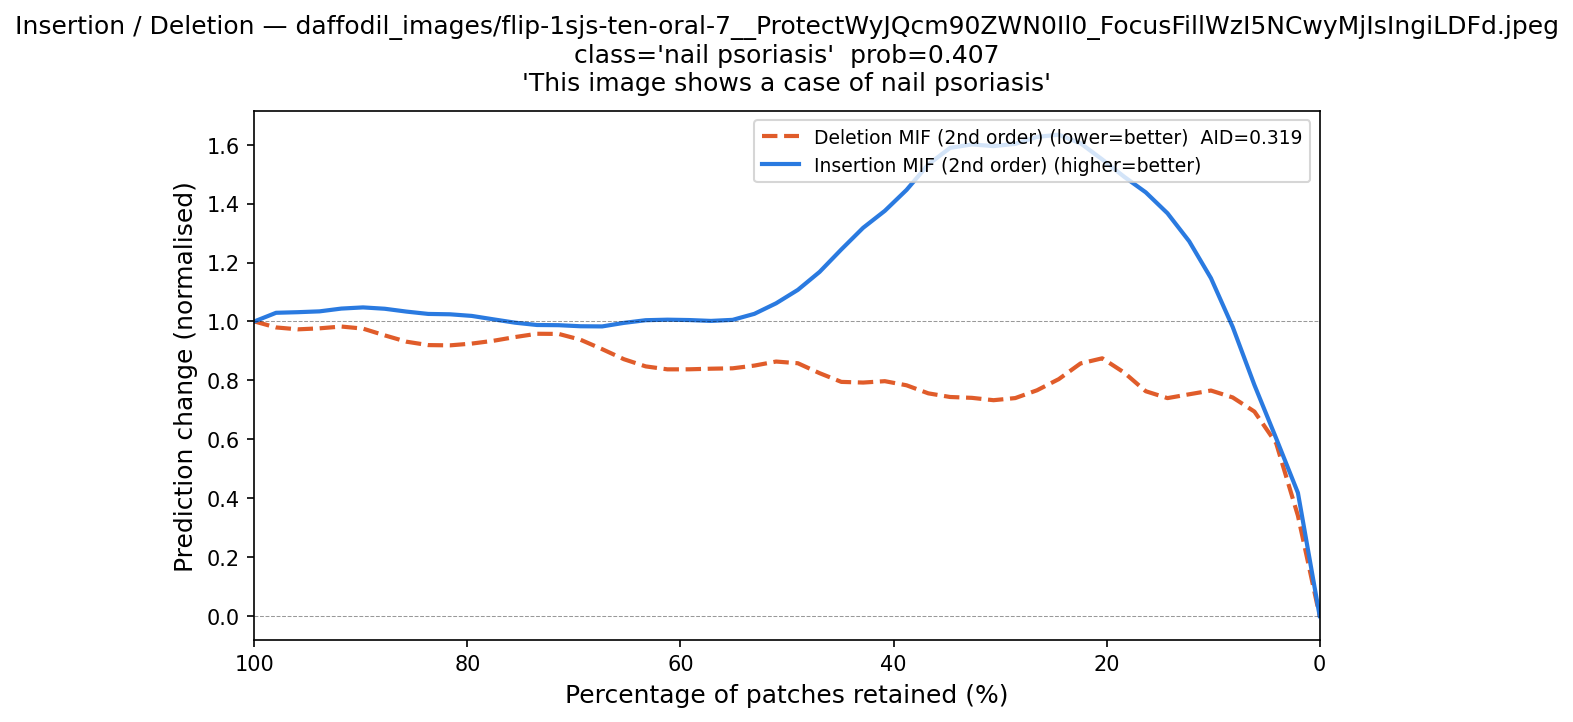

Data behind this chart, as committed beside it:
fraction_del_mif, deletion_mif, fraction_ins_mif, insertion_mif
1.0, 1.0, 0.0, 0.0
0.9796, 0.9731, 0.02041, 0.6118
0.9592, 0.9672, 0.04082, 0.5134
0.9388, 0.9726, 0.06122, 0.7864
0.9184, 0.9895, 0.08163, 1.009
0.898, 0.9956, 0.102, 1.165
0.8776, 0.941, 0.1224, 1.292
0.8571, 0.9306, 0.1429, 1.365
0.8367, 0.9104, 0.1633, 1.473
0.8163, 0.9166, 0.1837, 1.461
0.7959, 0.9247, 0.2041, 1.562
0.7755, 0.9304, 0.2245, 1.612
0.7551, 0.9487, 0.2449, 1.662
0.7347, 0.9603, 0.2653, 1.641
0.7143, 0.9763, 0.2857, 1.58
0.6939, 0.9388, 0.3061, 1.587
0.6735, 0.912, 0.3265, 1.609
0.6531, 0.8622, 0.3469, 1.617
0.6327, 0.8402, 0.3673, 1.566
0.6122, 0.831, 0.3878, 1.419
0.5918, 0.8362, 0.4082, 1.357
0.5714, 0.8462, 0.4286, 1.352
0.551, 0.8327, 0.449, 1.235
0.5306, 0.8422, 0.4694, 1.163
0.5102, 0.8741, 0.4898, 1.092
0.4898, 0.8878, 0.5102, 1.067
0.4694, 0.8193, 0.5306, 1.013
0.449, 0.7649, 0.551, 0.9947
0.4286, 0.7943, 0.5714, 0.9992
0.4082, 0.8075, 0.5918, 1.009
0.3878, 0.806, 0.6122, 1.006
0.3673, 0.7304, 0.6327, 1.005
0.3469, 0.735, 0.6531, 1.011
0.3265, 0.762, 0.6735, 0.9589
0.3061, 0.7171, 0.6939, 0.9869
0.2857, 0.7142, 0.7143, 0.9997
0.2653, 0.7945, 0.7347, 0.9689
0.2449, 0.7513, 0.7551, 1.005
0.2245, 0.8951, 0.7755, 0.9991
0.2041, 0.9244, 0.7959, 1.025
0.1837, 0.8401, 0.8163, 1.034
0.1633, 0.7179, 0.8367, 1.01
0.1429, 0.7251, 0.8571, 1.038
0.1224, 0.7478, 0.8776, 1.044
0.102, 0.7893, 0.898, 1.052
0.08163, 0.788, 0.9184, 1.052
0.06122, 0.6072, 0.9388, 1.026
0.04082, 0.8318, 0.9592, 1.021
0.02041, 0.2547, 0.9796, 1.056
0.0, 0.0, 1.0, 1.0
